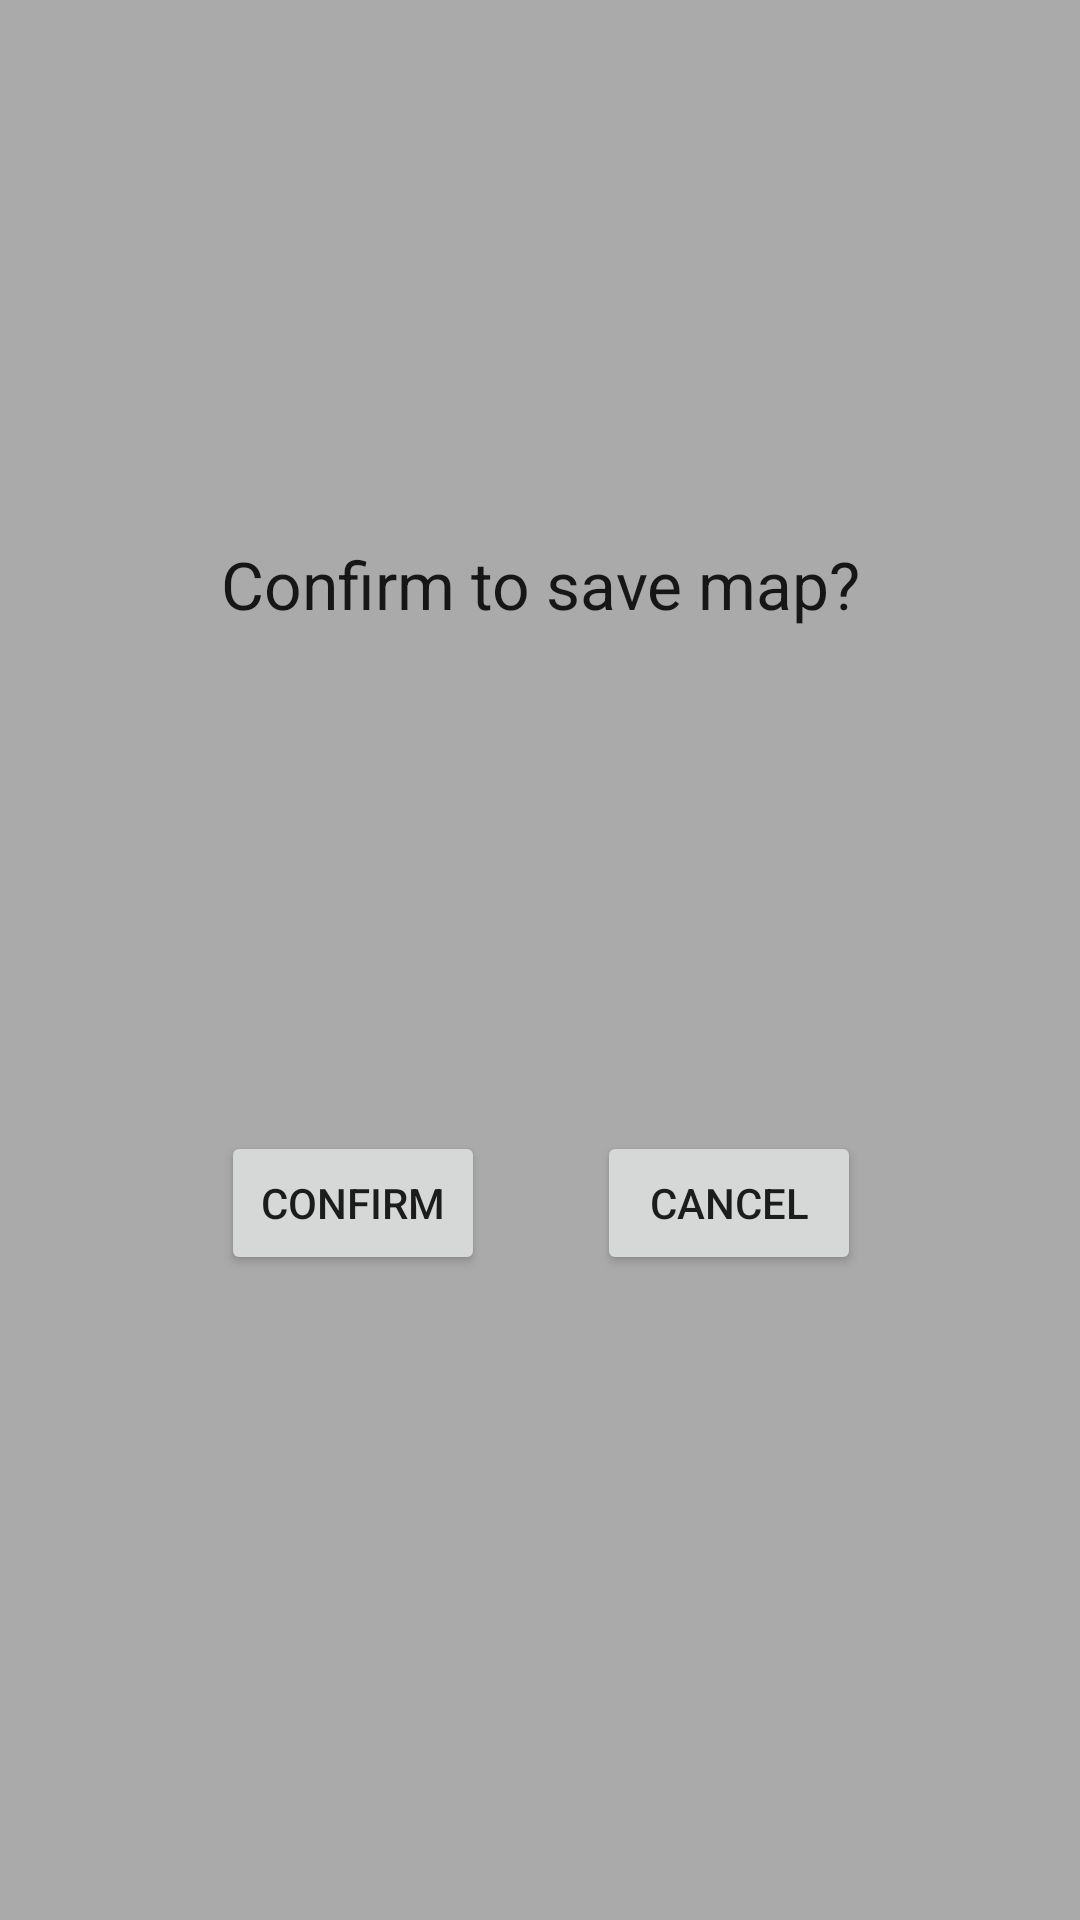

Android layout source for this screen:
<!-- AndroidManifest.xml: application theme AppTheme -->
<!-- res/layout/map_editor_save_map.xml -->
<?xml version="1.0" encoding="utf-8"?>
<android.support.constraint.ConstraintLayout xmlns:android="http://schemas.android.com/apk/res/android"
    xmlns:app="http://schemas.android.com/apk/res-auto"
    xmlns:tools="http://schemas.android.com/tools"
    android:layout_width="match_parent"
    android:layout_height="match_parent"
    android:background="@android:color/darker_gray">

    <TextView
        android:id="@+id/MapEditor_SaveMapText"
        android:layout_width="wrap_content"
        android:layout_height="wrap_content"
        android:text="Confirm to save map?"
        android:textAppearance="@android:style/TextAppearance.Material.Large"
        app:layout_constraintBottom_toBottomOf="parent"
        app:layout_constraintHorizontal_bias="0.502"
        app:layout_constraintLeft_toLeftOf="parent"
        app:layout_constraintRight_toRightOf="parent"
        app:layout_constraintTop_toTopOf="parent"
        app:layout_constraintVertical_bias="0.295" />

    <Button
        android:id="@+id/MapEditor_SaveMapCancel"
        android:layout_width="wrap_content"
        android:layout_height="wrap_content"
        android:text="Cancel"
        app:layout_constraintBottom_toBottomOf="parent"
        app:layout_constraintEnd_toEndOf="@+id/MapEditor_SaveMapText"
        app:layout_constraintTop_toTopOf="parent"
        app:layout_constraintVertical_bias="0.637" />

    <Button
        android:id="@+id/MapEditor_SaveMapConfirm"
        android:layout_width="wrap_content"
        android:layout_height="wrap_content"
        android:text="Confirm"
        app:layout_constraintBottom_toBottomOf="parent"
        app:layout_constraintStart_toStartOf="@+id/MapEditor_SaveMapText"
        app:layout_constraintTop_toTopOf="parent"
        app:layout_constraintVertical_bias="0.637" />
</android.support.constraint.ConstraintLayout>
<!-- resources referenced by this layout -->
<resources>
  <style name="AppTheme" parent="Theme.AppCompat.Light.DarkActionBar">
          
          <item name="colorPrimary">@color/colorPrimary</item>
          <item name="colorPrimaryDark">@color/colorPrimaryDark</item>
          <item name="colorAccent">@color/colorAccent</item>
      </style>
  <color name="colorPrimary">#3F51B5</color>
  <color name="colorPrimaryDark">#303f9f</color>
  <color name="colorAccent">#ff4081</color>
</resources>
